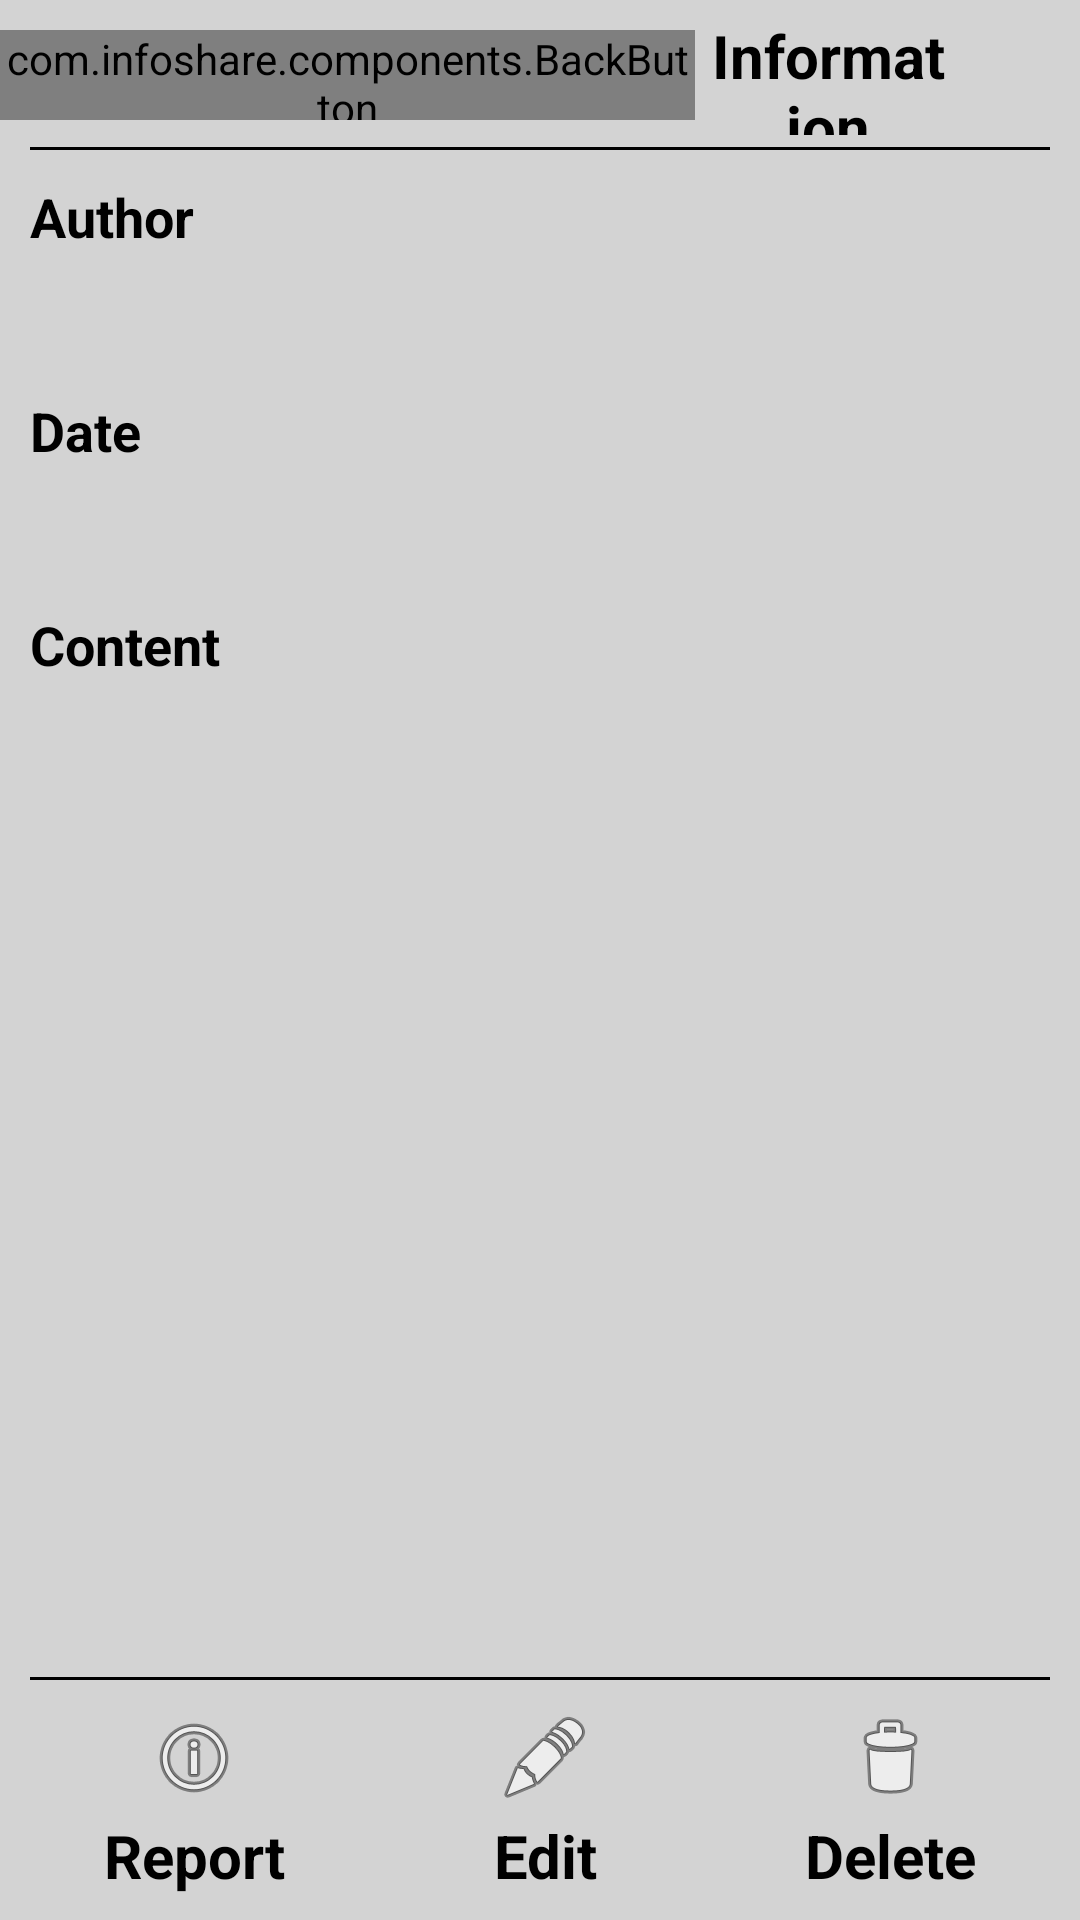

Produce the Android XML layout that renders to this screen, including the resource entries it uses.
<!-- AndroidManifest.xml: activity theme Theme.AppCompat.Light.NoActionBar -->
<!-- res/layout/information.xml -->
<RelativeLayout xmlns:android="http://schemas.android.com/apk/res/android"
    xmlns:tools="http://schemas.android.com/tools"
    android:id="@+id/informationLayout"
    android:layout_width="match_parent"
    android:layout_height="match_parent"
    android:background="@color/gray_light"
    android:gravity="center_horizontal"
    android:orientation="vertical"
    tools:context="com.example.pages.InformationActivity" >

    <LinearLayout
        android:id="@+id/pageHeader"
        android:layout_width="fill_parent"
        android:layout_height="50dp"
        android:layout_alignParentTop="true"
        android:layout_centerHorizontal="true"
        android:background="@color/gray_light"
        android:weightSum="1" >

        <com.example.components.BackButton
            style="@style/TitleFont"
            android:layout_width="wrap_content"
            android:layout_height="fill_parent"
            android:layout_marginBottom="10dp"
            android:layout_marginTop="10dp"
            android:layout_weight="0.3"
            android:drawableLeft="@drawable/arrow_left"
            android:drawablePadding="-10dp"
            android:drawableStart="@drawable/arrow_left"
            android:gravity="center_vertical"
            android:text="@string/back" />

        <TextView
            android:id="@+id/textView1"
            style="@style/TitleFont"
            android:layout_width="wrap_content"
            android:layout_height="fill_parent"
            android:layout_margin="5dp"
            android:layout_weight="0.5"
            android:gravity="center"
            android:text="@string/information" />

        <ImageView
            android:id="@+id/imageView1"
            android:layout_width="40dp"
            android:layout_height="40dp"
            android:layout_margin="5dp"
            android:layout_marginBottom="14dp"
            android:layout_weight="0.2"
            android:contentDescription="@string/app_name"
            android:src="@drawable/logo_small" />
    </LinearLayout>

    <View
        style="@color/gray_light"
        android:layout_width="fill_parent"
        android:layout_height="1dp"
        android:layout_marginLeft="10dp"
        android:layout_marginRight="10dp"
        android:layout_alignBottom="@id/pageHeader"
        android:layout_alignLeft="@id/pageHeader"
        android:layout_alignStart="@id/pageHeader"
        android:layout_centerHorizontal="true"
        android:background="@android:color/black" />
    
    <LinearLayout
        android:layout_width="fill_parent"
        android:layout_height="fill_parent"
        android:layout_marginBottom="80dp"
        android:layout_below="@+id/pageHeader"
        android:layout_centerHorizontal="true"
        android:orientation="vertical"
        android:padding="10dp"
        android:id="@+id/info" >

        <TextView
            android:id="@+id/textView2"
            android:layout_width="fill_parent"
            android:layout_height="wrap_content"
            android:text="@string/author"
            style="@style/FormFont" />

        <TextView
            android:id="@+id/author"
            android:layout_width="fill_parent"
            android:layout_height="wrap_content"
            android:padding="10dp"
            style="@style/MediumFont"/>

        <TextView
            android:id="@+id/textView4"
            android:layout_width="wrap_content"
            android:layout_height="wrap_content"
            android:text="@string/infoDate"
            style="@style/FormFont"/>

        <TextView
            android:id="@+id/date"
            android:layout_width="wrap_content"
            android:layout_height="wrap_content"
            android:padding="10dp"
            style="@style/MediumFont"/>

        <TextView
            android:id="@+id/textView6"
            android:layout_width="wrap_content"
            android:layout_height="wrap_content"
            android:text="@string/content"
            style="@style/FormFont"/>

        <TextView
            android:id="@+id/content"
            android:layout_width="fill_parent"
            android:layout_height="fill_parent"
            android:padding="10dp"
            style="@style/MediumFont"/>

    </LinearLayout>

    <View
        style="@color/gray_light"
        android:layout_width="fill_parent"
        android:layout_height="1dp"
        android:layout_marginLeft="10dp"
        android:layout_marginRight="10dp"
        android:layout_alignBottom="@id/info"
        android:layout_alignLeft="@id/info"
        android:layout_alignStart="@id/info"
        android:layout_centerHorizontal="true"
        android:background="@android:color/black" />
    
    <LinearLayout
        android:layout_width="fill_parent"
        android:layout_height="75dp"
        android:layout_alignParentBottom="true"
        android:layout_centerHorizontal="true" >
        
        <TextView
            style="@style/TitleFont"
            android:layout_width="wrap_content"
            android:layout_height="fill_parent"
            android:layout_margin="5dp"
            android:layout_weight="0.33"
            android:drawableTop="@android:drawable/ic_menu_info_details"
            android:gravity="center"
            android:text="@string/report" 
            android:onClick="report"/>

        <TextView
            android:id="@+id/editTV"
            style="@style/TitleFont"
            android:layout_width="wrap_content"
            android:layout_height="fill_parent"
            android:layout_margin="5dp"
            android:layout_weight="0.33"
            android:drawableTop="@android:drawable/ic_menu_edit"
            android:gravity="center"
            android:text="@string/edit" 
            android:onClick="edit"/>

        <TextView
            android:id="@+id/deleteTV"
            style="@style/TitleFont"
            android:layout_width="wrap_content"
            android:layout_height="fill_parent"
            android:layout_margin="5dp"
            android:layout_weight="0.33"
            android:text="@string/delete"
            android:gravity="center"
            android:drawableTop="@android:drawable/ic_menu_delete"
            android:onClick="delete" />
    </LinearLayout>

</RelativeLayout>
<!-- resources referenced by this layout -->
<resources>
  <color name="gray_light">#D3D3D3</color>
  <string name="app_name">InfoShare</string>
  <string name="author">Author</string>
  <string name="back">Back</string>
  <string name="content">Content</string>
  <string name="delete">Delete</string>
  <string name="edit">Edit</string>
  <string name="infoDate">Date</string>
  <string name="information">Information</string>
  <string name="report">Report</string>
  <style name="FormFont" parent="@android:style/TextAppearance.Medium">
           <item name="android:layout_width">fill_parent</item>
          <item name="android:layout_height">wrap_content</item>
          <item name="android:textColor">@android:color/black</item>
          <item name="android:textSize">18sp</item>
          <item name="android:textStyle">bold</item>
      </style>
  <style name="MediumFont" parent="@style/StandardFont">
          <item name="android:textSize">20sp</item>
      </style>
  <style name="TitleFont" parent="@style/FormFont">
          <item name="android:layout_width">fill_parent</item>
          <item name="android:layout_height">wrap_content</item>
          <item name="android:textColor">@android:color/black</item>
          <item name="android:textSize">20sp</item>
          <item name="android:textStyle">bold</item>
      </style>
  <style name="StandardFont" parent="@android:style/TextAppearance.Medium">
          <item name="android:layout_width">fill_parent</item>
          <item name="android:layout_height">wrap_content</item>
          <item name="android:textColor">@color/mainColor</item>
          <item name="android:typeface">monospace</item>
      </style>
  <color name="mainColor">#2F6699</color>
</resources>
